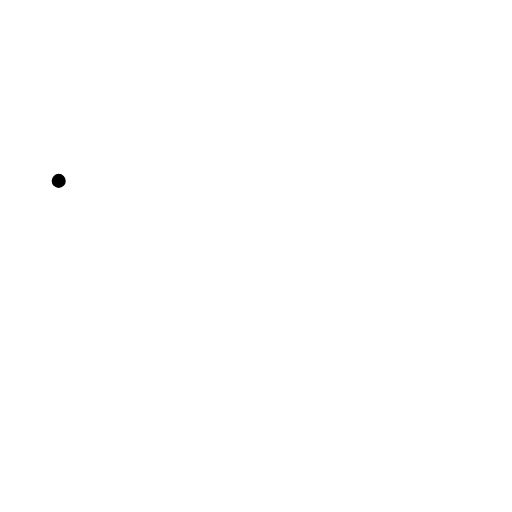
t = 0.00 s
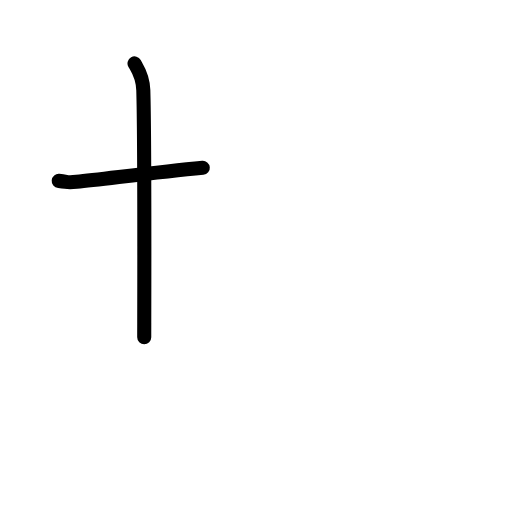
t = 1.58 s
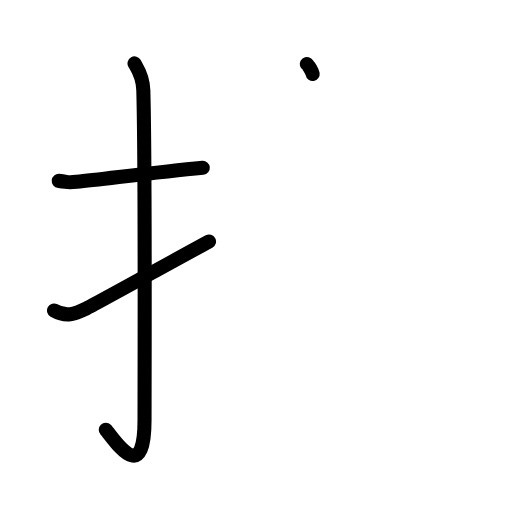
t = 3.25 s
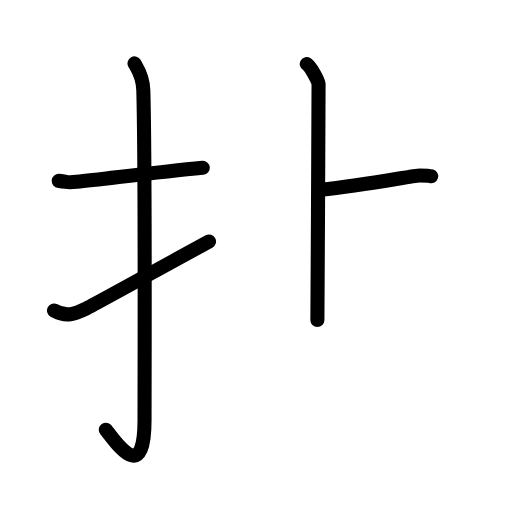
t = 4.75 s
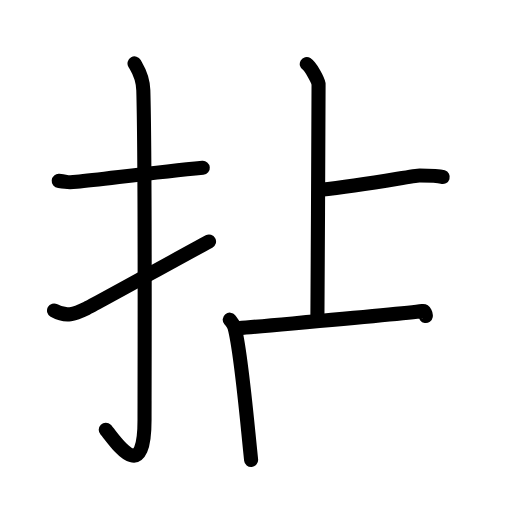
t = 6.42 s
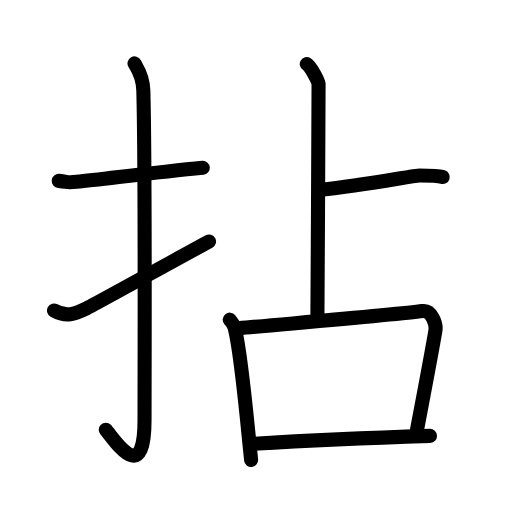
t = 8.00 s

The animated SVG that drew these frames (rendered in a browser with its animation timeline set to each time). Animation: 24 SMIL elements (animate=24); one cycle of 8.00 s.

<?xml version="1.0" encoding="UTF-8"?>
<!--
AniKanjiVG is licensed by CC-BY-SA Paul C. Sommerhoff (https://bitbucket.org/sommerhoff/anikanjivg).
AniKanjiVG uses KanjiVG which is licensed by CC-BY-SA Ulrich Apel (http://kanjivg.tagaini.net).
See also http://creativecommons.org/licenses/by-sa/3.0/
-->
<svg xmlns:kvg='http://kanjivg.tagaini.net' xmlns='http://www.w3.org/2000/svg' width='109' height='109' viewBox='0 0 109 109' style='fill:none;stroke:#000000;stroke-width:3;stroke-linecap:round;stroke-linejoin:round;' id="kvg:kanji_062c8"><g id="kvg:062c8" kvg:element="拈"><g id="kvg:062c8-g1" kvg:element="扌" kvg:variant="true" kvg:original="手" kvg:position="left" kvg:radical="general"><path id="kvg:062c8-s1" kvg:type="㇐" d="M12.5,38.51c2.27,0.2,1.38,0.45,3.81,0.2c5.99-0.61,16.88-2.03,26.86-2.98"><animate attributeName="d" begin="0.0s" dur="0.5s" from="M12.5,38.51C12.5,38.51,12.5,38.51,12.5,38.51" to="M12.5,38.51c2.27,0.2,1.38,0.45,3.81,0.2" />
<animate attributeName="d" begin="0.5s" dur="0.5s" from="M12.5,38.51c2.27,0.2,1.38,0.45,3.81,0.2c0,0,0,0,0,0,0" to="M12.5,38.51c2.27,0.2,1.38,0.45,3.81,0.2c5.99-0.61,16.88-2.03,26.86-2.98" />
</path>
<path id="kvg:062c8-s2" kvg:type="㇚" d="M28.64,13.5c0.52,0.95,1.78,2.57,1.87,5.71c0.43,15.05,0.26,65.08,0.26,70.21c0,14.74-6.73,3.65-8.26,2.07"><animate attributeName="d" begin="1.0s" dur="0.3333333333333333s" from="M28.64,13.5C28.64,13.5,28.64,13.5,28.64,13.5" to="M28.64,13.5c0.52,0.95,1.78,2.57,1.87,5.71" />
<animate attributeName="d" begin="1.3333333333333333s" dur="0.3333333333333333s" from="M28.64,13.5c0.52,0.95,1.78,2.57,1.87,5.71c0,0,0,0,0,0,0" to="M28.64,13.5c0.52,0.95,1.78,2.57,1.87,5.71c0.43,15.05,0.26,65.08,0.26,70.21" />
<animate attributeName="d" begin="1.6666666666666665s" dur="0.3333333333333333s" from="M28.64,13.5c0.52,0.95,1.78,2.57,1.87,5.71c0.43,15.05,0.26,65.08,0.26,70.21c0,0,0,0,0,0,0" to="M28.64,13.5c0.52,0.95,1.78,2.57,1.87,5.71c0.43,15.05,0.26,65.08,0.26,70.21c0,14.74-6.73,3.65-8.26,2.07" />
<animate attributeName="d" begin="0s" dur="1.0s" from="M-100,-100" to="M-100,-100" />
</path>
<path id="kvg:062c8-s3" kvg:type="㇀" d="M11.5,66.1c2.62,1.46,4.31,0.79,6.94-0.46c1.55-0.74,19.5-10.68,26.06-14.22"><animate attributeName="d" begin="2.0s" dur="0.5s" from="M11.5,66.1C11.5,66.1,11.5,66.1,11.5,66.1" to="M11.5,66.1c2.62,1.46,4.31,0.79,6.94-0.46" />
<animate attributeName="d" begin="2.5s" dur="0.5s" from="M11.5,66.1c2.62,1.46,4.31,0.79,6.94-0.46c0,0,0,0,0,0,0" to="M11.5,66.1c2.62,1.46,4.31,0.79,6.94-0.46c1.55-0.74,19.5-10.68,26.06-14.22" />
<animate attributeName="d" begin="0s" dur="2.0s" from="M-100,-100" to="M-100,-100" />
</path>
</g>
<g id="kvg:062c8-g2" kvg:element="占" kvg:position="right"><g id="kvg:062c8-g3" kvg:element="卜" kvg:variant="true" kvg:original="ト" kvg:position="top"><path id="kvg:062c8-s4" kvg:type="㇑a" d="M65.31,13.63c0.76,0.45,2.36,3.35,2.51,4.25c0.15,0.9-0.25,37.12-0.25,50.25"><animate attributeName="d" begin="3.0s" dur="0.5s" from="M65.31,13.63C65.31,13.63,65.31,13.63,65.31,13.63" to="M65.31,13.63c0.76,0.45,2.36,3.35,2.51,4.25" />
<animate attributeName="d" begin="3.5s" dur="0.5s" from="M65.31,13.63c0.76,0.45,2.36,3.35,2.51,4.25c0,0,0,0,0,0,0" to="M65.31,13.63c0.76,0.45,2.36,3.35,2.51,4.25c0.15,0.9-0.25,37.12-0.25,50.25" />
<animate attributeName="d" begin="0s" dur="3.0s" from="M-100,-100" to="M-100,-100" />
</path>
<path id="kvg:062c8-s5" kvg:type="㇐b" d="M68.25,40.39c9.82-1.01,19.73-3.04,21.09-3.04c1.36,0,3.82,0,4.91,0.34"><animate attributeName="d" begin="4.0s" dur="0.5s" from="M68.25,40.39C68.25,40.39,68.25,40.39,68.25,40.39" to="M68.25,40.39c9.82-1.01,19.73-3.04,21.09-3.04" />
<animate attributeName="d" begin="4.5s" dur="0.5s" from="M68.25,40.39c9.82-1.01,19.73-3.04,21.09-3.04c0,0,0,0,0,0,0" to="M68.25,40.39c9.82-1.01,19.73-3.04,21.09-3.04c1.36,0,3.82,0,4.91,0.34" />
<animate attributeName="d" begin="0s" dur="4.0s" from="M-100,-100" to="M-100,-100" />
</path>
</g>
<g id="kvg:062c8-g4" kvg:element="口" kvg:position="bottom"><path id="kvg:062c8-s6" kvg:type="㇑" d="M48.91,68.05c0.41,0.51,0.82,0.94,1,1.59c1.41,5.09,2.59,19.13,3.55,28.27"><animate attributeName="d" begin="5.0s" dur="0.5s" from="M48.91,68.05C48.91,68.05,48.91,68.05,48.91,68.05" to="M48.91,68.05c0.41,0.51,0.82,0.94,1,1.59" />
<animate attributeName="d" begin="5.5s" dur="0.5s" from="M48.91,68.05c0.41,0.51,0.82,0.94,1,1.59c0,0,0,0,0,0,0" to="M48.91,68.05c0.41,0.51,0.82,0.94,1,1.59c1.41,5.09,2.59,19.13,3.55,28.27" />
<animate attributeName="d" begin="0s" dur="5.0s" from="M-100,-100" to="M-100,-100" />
</path>
<path id="kvg:062c8-s7" kvg:type="㇕b" d="M50.71,69.89c12.54-1.14,34.14-2.94,39.25-3.66c1.87-0.26,2.99,2.65,2.73,4.2c-1.11,6.41-2.49,13.51-4.02,21.64"><animate attributeName="d" begin="6.0s" dur="0.3333333333333333s" from="M50.71,69.89C50.71,69.89,50.71,69.89,50.71,69.89" to="M50.71,69.89c12.54-1.14,34.14-2.94,39.25-3.66" />
<animate attributeName="d" begin="6.333333333333333s" dur="0.3333333333333333s" from="M50.71,69.89c12.54-1.14,34.14-2.94,39.25-3.66c0,0,0,0,0,0,0" to="M50.71,69.89c12.54-1.14,34.14-2.94,39.25-3.66c1.87-0.26,2.99,2.65,2.73,4.2" />
<animate attributeName="d" begin="6.666666666666667s" dur="0.3333333333333333s" from="M50.71,69.89c12.54-1.14,34.14-2.94,39.25-3.66c1.87-0.26,2.99,2.65,2.73,4.2c0,0,0,0,0,0,0" to="M50.71,69.89c12.54-1.14,34.14-2.94,39.25-3.66c1.87-0.26,2.99,2.65,2.73,4.2c-1.11,6.41-2.49,13.51-4.02,21.64" />
<animate attributeName="d" begin="0s" dur="6.0s" from="M-100,-100" to="M-100,-100" />
</path>
<path id="kvg:062c8-s8" kvg:type="㇐b" d="M53.86,94.48c7.64-0.46,27.64-1.36,37.68-1.68"><animate attributeName="d" begin="7.0s" dur="1.0s" from="M53.86,94.48C53.86,94.48,53.86,94.48,53.86,94.48" to="M53.86,94.48c7.64-0.46,27.64-1.36,37.68-1.68" />
<animate attributeName="d" begin="0s" dur="7.0s" from="M-100,-100" to="M-100,-100" />
</path>
</g>
</g>
</g>
</svg>
